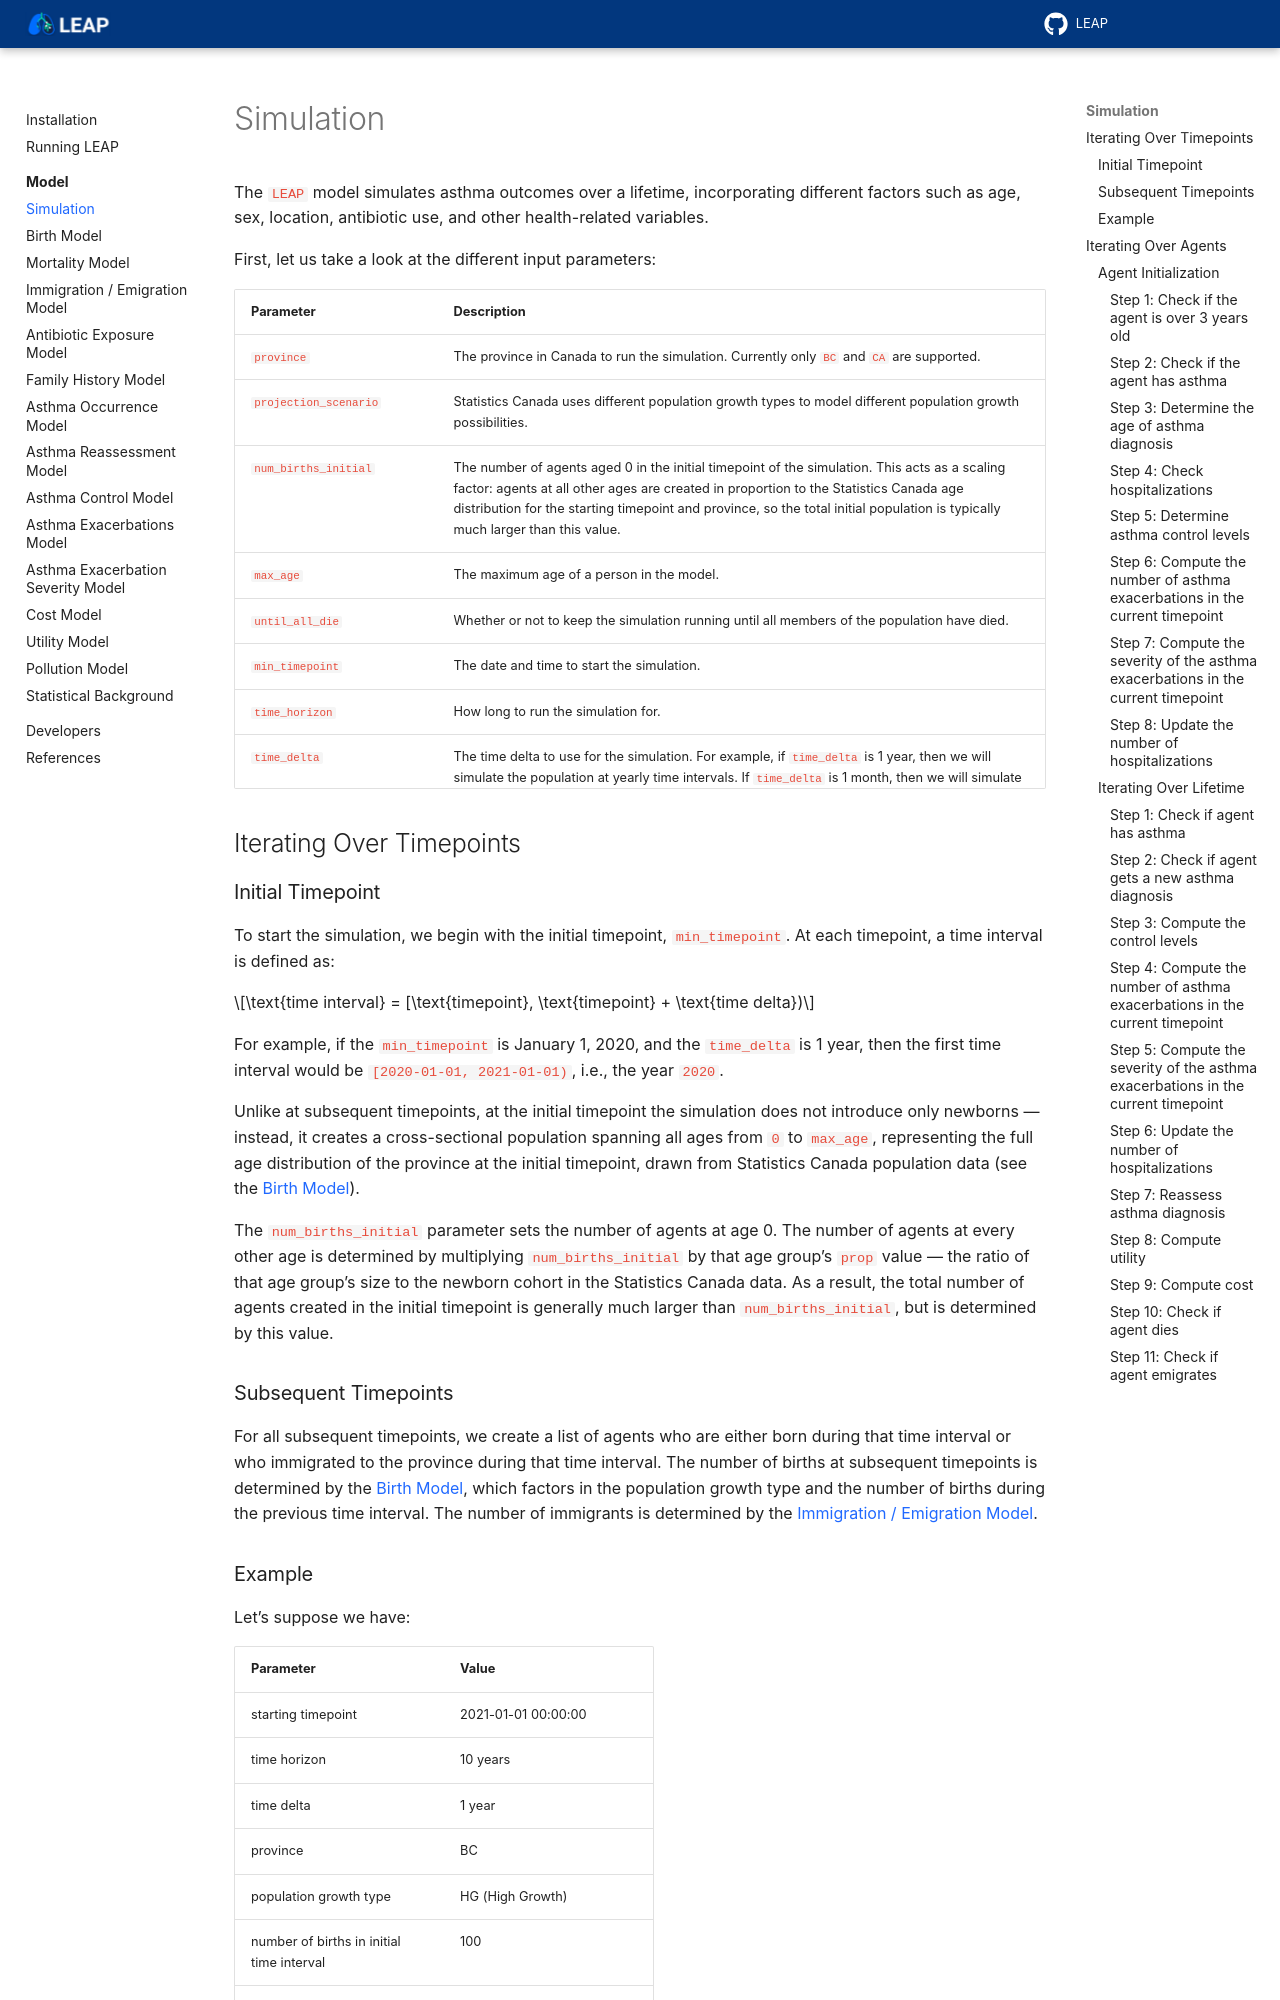

repository: resplab/leap · page: model/model-simulation.html · generator: sphinx

===========
Simulation
===========

The ``LEAP`` model simulates asthma outcomes over a lifetime, incorporating different factors such
as age, sex, location, antibiotic use, and other health-related variables.

First, let us take a look at the different input parameters:

.. list-table::
   :widths: 25 75
   :header-rows: 1

   * - Parameter
     - Description
   * - ``province``
     - The province in Canada to run the simulation. Currently only ``BC`` and ``CA`` are
       supported.
   * - ``projection_scenario``
     - Statistics Canada uses different population growth types to model different population
       growth possibilities.
   * - ``num_births_initial``
     - The number of agents aged 0 in the initial timepoint of the simulation. This acts as a
       scaling factor: agents at all other ages are created in proportion to the Statistics
       Canada age distribution for the starting timepoint and province, so the total initial
       population is typically much larger than this value.
   * - ``max_age``
     - The maximum age of a person in the model.
   * - ``until_all_die``
     - Whether or not to keep the simulation running until all members of the population have
       died.
   * - ``min_timepoint``
     - The date and time to start the simulation.
   * - ``time_horizon``
     - How long to run the simulation for.
   * - ``time_delta``
     - The time delta to use for the simulation. For example, if ``time_delta`` is 1 year,
       then we will simulate the population at yearly time intervals. If ``time_delta`` is 1 month,
       then we will simulate the population at monthly time intervals.


Iterating Over Timepoints
==========================

Initial Timepoint
**********************

To start the simulation, we begin with the initial timepoint, ``min_timepoint``. At each timepoint,
a time interval is defined as:

.. math::

    \text{time interval} = [\text{timepoint}, \text{timepoint} + \text{time delta})


For example, if the ``min_timepoint`` is January 1, 2020, and the ``time_delta`` is 1 year, then the
first time interval would be ``[2020-01-01, 2021-01-01)``, i.e., the year ``2020``.

Unlike at subsequent timepoints, at the initial timepoint the simulation does not introduce only
newborns — instead, it creates a cross-sectional population spanning all ages from ``0`` to
``max_age``, representing the full age distribution of the province at the initial timepoint, drawn
from Statistics Canada population data (see the :ref:`birth-model`).

The ``num_births_initial`` parameter sets the number of agents at age 0. The number of agents at
every other age is determined by multiplying ``num_births_initial`` by that age group's ``prop``
value — the ratio of that age group's size to the newborn cohort in the Statistics Canada data.
As a result, the total number of agents created in the initial timepoint is generally much larger
than ``num_births_initial``, but is determined by this value.

Subsequent Timepoints
**********************

For all subsequent timepoints, we create a list of agents who are either born during that time
interval or who immigrated to the province during that time interval. The number of births at
subsequent timepoints is determined by the :ref:`birth-model`, which factors in the population
growth type and the number of births during the previous time interval. The number of immigrants is
determined by the :ref:`migration-model`.
